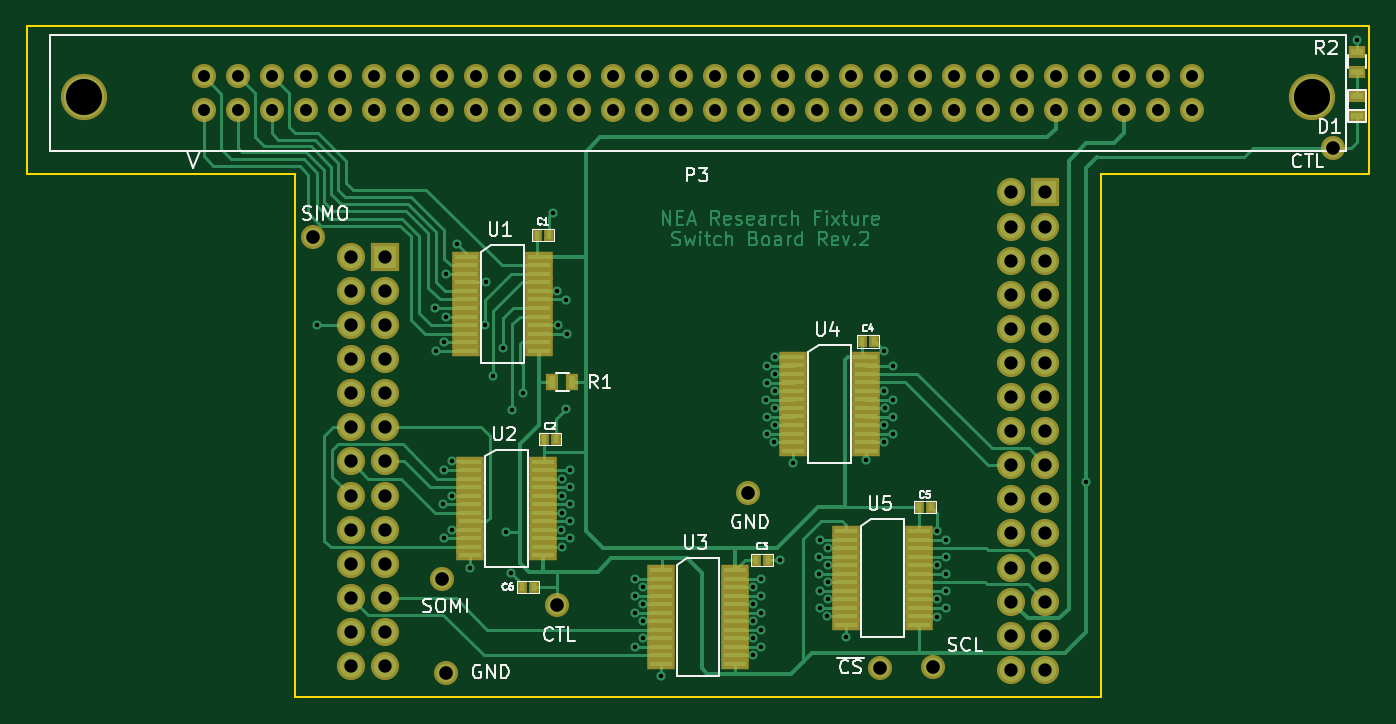
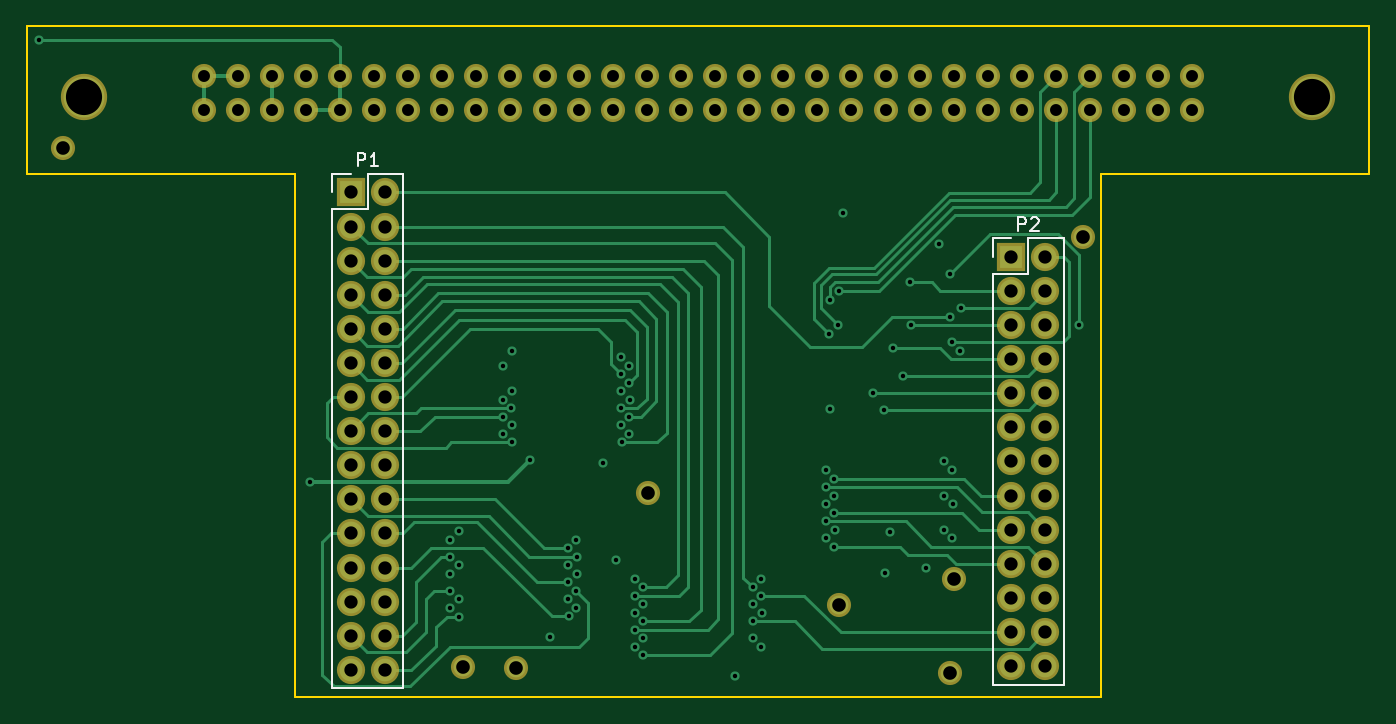
Circuit board: 10 layer files. Board 100.0 x 50.0 mm.
- bottom_copper: nea_research_switch_pcb_rev2-B.Cu.gbl (17169 bytes)
- bottom_mask: nea_research_switch_pcb_rev2-B.Mask.gbs (3345 bytes)
- paste: nea_research_switch_pcb_rev2-B.Paste.gbp (268 bytes)
- bottom_silk: nea_research_switch_pcb_rev2-B.SilkS.gbo (2019 bytes)
- outline: nea_research_switch_pcb_rev2-Edge.Cuts.gko (673 bytes)
- top_copper: nea_research_switch_pcb_rev2-F.Cu.gtl (34155 bytes)
- top_mask: nea_research_switch_pcb_rev2-F.Mask.gts (6696 bytes)
- paste: nea_research_switch_pcb_rev2-F.Paste.gtp (3604 bytes)
- top_silk: nea_research_switch_pcb_rev2-F.SilkS.gto (18816 bytes)
- drill: nea_research_switch_pcb_rev2.drl (3612 bytes)

=== bottom_copper: nea_research_switch_pcb_rev2-B.Cu.gbl (17169 bytes, source omitted) ===
=== bottom_mask: nea_research_switch_pcb_rev2-B.Mask.gbs ===
G04 #@! TF.FileFunction,Soldermask,Bot*
%FSLAX46Y46*%
G04 Gerber Fmt 4.6, Leading zero omitted, Abs format (unit mm)*
G04 Created by KiCad (PCBNEW 4.0.1-stable) date 2/17/2017 10:30:23 PM*
%MOMM*%
G01*
G04 APERTURE LIST*
%ADD10C,0.100000*%
%ADD11C,1.797000*%
%ADD12C,3.448000*%
%ADD13R,2.100000X2.100000*%
%ADD14O,2.100000X2.100000*%
G04 APERTURE END LIST*
D10*
D11*
X-36830000Y23704600D03*
X-36830000Y26244600D03*
X-34290000Y23704600D03*
X-34290000Y26244600D03*
X-31750000Y23704600D03*
X-31750000Y26244600D03*
X-29210000Y23704600D03*
X-29210000Y26244600D03*
X-26670000Y23704600D03*
X-26670000Y26244600D03*
X-24130000Y23704600D03*
X-24130000Y26244600D03*
X-21590000Y23704600D03*
X-21590000Y26244600D03*
X-19050000Y23704600D03*
X-19050000Y26244600D03*
X-16510000Y23704600D03*
X-16510000Y26244600D03*
X-13970000Y23704600D03*
X-13970000Y26244600D03*
X-11430000Y23704600D03*
X-11430000Y26244600D03*
X-8890000Y23704600D03*
X-8890000Y26244600D03*
X-6350000Y23704600D03*
X-6350000Y26244600D03*
X-3810000Y23704600D03*
X-3810000Y26244600D03*
X-1270000Y23704600D03*
X-1270000Y26244600D03*
X1270000Y23704600D03*
X1270000Y26244600D03*
X3810000Y23704600D03*
X3810000Y26244600D03*
X6350000Y23704600D03*
X6350000Y26244600D03*
X8890000Y23704600D03*
X8890000Y26244600D03*
X11430000Y23704600D03*
X11430000Y26244600D03*
X13970000Y23704600D03*
X13970000Y26244600D03*
X16510000Y23704600D03*
X16510000Y26244600D03*
X19050000Y23704600D03*
X19050000Y26244600D03*
X21590000Y23704600D03*
X21590000Y26244600D03*
X24130000Y23704600D03*
X24130000Y26244600D03*
X26670000Y23704600D03*
X26670000Y26244600D03*
X29210000Y23704600D03*
X29210000Y26244600D03*
X31750000Y23704600D03*
X31750000Y26244600D03*
X34290000Y23704600D03*
X34290000Y26244600D03*
X36830000Y23704600D03*
X36830000Y26244600D03*
D12*
X45720000Y24720600D03*
X-45720000Y24720600D03*
D13*
X25875000Y17600000D03*
D14*
X23335000Y17600000D03*
X25875000Y15060000D03*
X23335000Y15060000D03*
X25875000Y12520000D03*
X23335000Y12520000D03*
X25875000Y9980000D03*
X23335000Y9980000D03*
X25875000Y7440000D03*
X23335000Y7440000D03*
X25875000Y4900000D03*
X23335000Y4900000D03*
X25875000Y2360000D03*
X23335000Y2360000D03*
X25875000Y-180000D03*
X23335000Y-180000D03*
X25875000Y-2720000D03*
X23335000Y-2720000D03*
X25875000Y-5260000D03*
X23335000Y-5260000D03*
X25875000Y-7800000D03*
X23335000Y-7800000D03*
X25875000Y-10340000D03*
X23335000Y-10340000D03*
X25875000Y-12880000D03*
X23335000Y-12880000D03*
X25875000Y-15420000D03*
X23335000Y-15420000D03*
X25875000Y-17960000D03*
X23335000Y-17960000D03*
D13*
X-23325000Y12800000D03*
D14*
X-25865000Y12800000D03*
X-23325000Y10260000D03*
X-25865000Y10260000D03*
X-23325000Y7720000D03*
X-25865000Y7720000D03*
X-23325000Y5180000D03*
X-25865000Y5180000D03*
X-23325000Y2640000D03*
X-25865000Y2640000D03*
X-23325000Y100000D03*
X-25865000Y100000D03*
X-23325000Y-2440000D03*
X-25865000Y-2440000D03*
X-23325000Y-4980000D03*
X-25865000Y-4980000D03*
X-23325000Y-7520000D03*
X-25865000Y-7520000D03*
X-23325000Y-10060000D03*
X-25865000Y-10060000D03*
X-23325000Y-12600000D03*
X-25865000Y-12600000D03*
X-23325000Y-15140000D03*
X-25865000Y-15140000D03*
X-23325000Y-17680000D03*
X-25865000Y-17680000D03*
D11*
X13589000Y-17805400D03*
X17526000Y-17780000D03*
X-10490200Y-13131800D03*
X-18796000Y-18186400D03*
X3708400Y-4826000D03*
X47294800Y20929600D03*
X-28676600Y14274800D03*
X-19050000Y-11201400D03*
M02*

=== paste: nea_research_switch_pcb_rev2-B.Paste.gbp ===
G04 #@! TF.FileFunction,Paste,Bot*
%FSLAX46Y46*%
G04 Gerber Fmt 4.6, Leading zero omitted, Abs format (unit mm)*
G04 Created by KiCad (PCBNEW 4.0.1-stable) date 2/17/2017 10:30:22 PM*
%MOMM*%
G01*
G04 APERTURE LIST*
%ADD10C,0.100000*%
G04 APERTURE END LIST*
D10*
M02*

=== bottom_silk: nea_research_switch_pcb_rev2-B.SilkS.gbo ===
G04 #@! TF.FileFunction,Legend,Bot*
%FSLAX46Y46*%
G04 Gerber Fmt 4.6, Leading zero omitted, Abs format (unit mm)*
G04 Created by KiCad (PCBNEW 4.0.1-stable) date 2/17/2017 10:30:23 PM*
%MOMM*%
G01*
G04 APERTURE LIST*
%ADD10C,0.100000*%
%ADD11C,0.120000*%
%ADD12C,0.150000*%
G04 APERTURE END LIST*
D10*
D11*
X27265000Y16330000D02*
X27265000Y-19350000D01*
X27265000Y-19350000D02*
X21945000Y-19350000D01*
X21945000Y-19350000D02*
X21945000Y18990000D01*
X21945000Y18990000D02*
X24605000Y18990000D01*
X24605000Y18990000D02*
X24605000Y16330000D01*
X24605000Y16330000D02*
X27265000Y16330000D01*
X27265000Y17600000D02*
X27265000Y18990000D01*
X27265000Y18990000D02*
X25875000Y18990000D01*
X-21935000Y11530000D02*
X-21935000Y-19070000D01*
X-21935000Y-19070000D02*
X-27255000Y-19070000D01*
X-27255000Y-19070000D02*
X-27255000Y14190000D01*
X-27255000Y14190000D02*
X-24595000Y14190000D01*
X-24595000Y14190000D02*
X-24595000Y11530000D01*
X-24595000Y11530000D02*
X-21935000Y11530000D01*
X-21935000Y12800000D02*
X-21935000Y14190000D01*
X-21935000Y14190000D02*
X-23325000Y14190000D01*
D12*
X25343095Y19537619D02*
X25343095Y20537619D01*
X24962142Y20537619D01*
X24866904Y20490000D01*
X24819285Y20442381D01*
X24771666Y20347143D01*
X24771666Y20204286D01*
X24819285Y20109048D01*
X24866904Y20061429D01*
X24962142Y20013810D01*
X25343095Y20013810D01*
X23819285Y19537619D02*
X24390714Y19537619D01*
X24105000Y19537619D02*
X24105000Y20537619D01*
X24200238Y20394762D01*
X24295476Y20299524D01*
X24390714Y20251905D01*
X-23856905Y14737619D02*
X-23856905Y15737619D01*
X-24237858Y15737619D01*
X-24333096Y15690000D01*
X-24380715Y15642381D01*
X-24428334Y15547143D01*
X-24428334Y15404286D01*
X-24380715Y15309048D01*
X-24333096Y15261429D01*
X-24237858Y15213810D01*
X-23856905Y15213810D01*
X-24809286Y15642381D02*
X-24856905Y15690000D01*
X-24952143Y15737619D01*
X-25190239Y15737619D01*
X-25285477Y15690000D01*
X-25333096Y15642381D01*
X-25380715Y15547143D01*
X-25380715Y15451905D01*
X-25333096Y15309048D01*
X-24761667Y14737619D01*
X-25380715Y14737619D01*
M02*

=== outline: nea_research_switch_pcb_rev2-Edge.Cuts.gko ===
G04 #@! TF.FileFunction,Profile,NP*
%FSLAX46Y46*%
G04 Gerber Fmt 4.6, Leading zero omitted, Abs format (unit mm)*
G04 Created by KiCad (PCBNEW 4.0.1-stable) date 2/17/2017 10:30:23 PM*
%MOMM*%
G01*
G04 APERTURE LIST*
%ADD10C,0.100000*%
%ADD11C,0.150000*%
G04 APERTURE END LIST*
D10*
D11*
X50000000Y30000000D02*
X-50000000Y30000000D01*
X50000000Y19000000D02*
X50000000Y30000000D01*
X-50000000Y19000000D02*
X-50000000Y30000000D01*
X30000000Y19000000D02*
X50000000Y19000000D01*
X-50000000Y19000000D02*
X-30000000Y19000000D01*
X-30000000Y19000000D02*
X-30000000Y-20000000D01*
X30000000Y-20000000D02*
X30000000Y19000000D01*
X-30000000Y-20000000D02*
X30000000Y-20000000D01*
M02*

=== top_copper: nea_research_switch_pcb_rev2-F.Cu.gtl (34155 bytes, source omitted) ===
=== top_mask: nea_research_switch_pcb_rev2-F.Mask.gts (6696 bytes, source omitted) ===
=== paste: nea_research_switch_pcb_rev2-F.Paste.gtp ===
G04 #@! TF.FileFunction,Paste,Top*
%FSLAX46Y46*%
G04 Gerber Fmt 4.6, Leading zero omitted, Abs format (unit mm)*
G04 Created by KiCad (PCBNEW 4.0.1-stable) date 2/17/2017 10:30:23 PM*
%MOMM*%
G01*
G04 APERTURE LIST*
%ADD10C,0.100000*%
%ADD11R,1.651000X0.381000*%
%ADD12R,0.400000X0.600000*%
%ADD13R,0.900000X0.500000*%
%ADD14R,0.500000X0.900000*%
G04 APERTURE END LIST*
D10*
D11*
X-17297400Y12801600D03*
X-17297400Y12166600D03*
X-17297400Y11531600D03*
X-17297400Y10896600D03*
X-17297400Y10261600D03*
X-17297400Y9626600D03*
X-17297400Y8991600D03*
X-17297400Y8356600D03*
X-17297400Y7721600D03*
X-17297400Y7086600D03*
X-17297400Y6451600D03*
X-17297400Y5816600D03*
X-11836400Y5816600D03*
X-11836400Y6451600D03*
X-11836400Y7086600D03*
X-11836400Y7721600D03*
X-11836400Y8356600D03*
X-11836400Y8991600D03*
X-11836400Y9626600D03*
X-11836400Y10261600D03*
X-11836400Y10896600D03*
X-11836400Y11531600D03*
X-11836400Y12166600D03*
X-11836400Y12801600D03*
X-16982440Y-2448560D03*
X-16982440Y-3083560D03*
X-16982440Y-3718560D03*
X-16982440Y-4353560D03*
X-16982440Y-4988560D03*
X-16982440Y-5623560D03*
X-16982440Y-6258560D03*
X-16982440Y-6893560D03*
X-16982440Y-7528560D03*
X-16982440Y-8163560D03*
X-16982440Y-8798560D03*
X-16982440Y-9433560D03*
X-11521440Y-9433560D03*
X-11521440Y-8798560D03*
X-11521440Y-8163560D03*
X-11521440Y-7528560D03*
X-11521440Y-6893560D03*
X-11521440Y-6258560D03*
X-11521440Y-5623560D03*
X-11521440Y-4988560D03*
X-11521440Y-4353560D03*
X-11521440Y-3718560D03*
X-11521440Y-3083560D03*
X-11521440Y-2448560D03*
X-2743200Y-10530840D03*
X-2743200Y-11165840D03*
X-2743200Y-11800840D03*
X-2743200Y-12435840D03*
X-2743200Y-13070840D03*
X-2743200Y-13705840D03*
X-2743200Y-14340840D03*
X-2743200Y-14975840D03*
X-2743200Y-15610840D03*
X-2743200Y-16245840D03*
X-2743200Y-16880840D03*
X-2743200Y-17515840D03*
X2717800Y-17515840D03*
X2717800Y-16880840D03*
X2717800Y-16245840D03*
X2717800Y-15610840D03*
X2717800Y-14975840D03*
X2717800Y-14340840D03*
X2717800Y-13705840D03*
X2717800Y-13070840D03*
X2717800Y-12435840D03*
X2717800Y-11800840D03*
X2717800Y-11165840D03*
X2717800Y-10530840D03*
X7071360Y5354320D03*
X7071360Y4719320D03*
X7071360Y4084320D03*
X7071360Y3449320D03*
X7071360Y2814320D03*
X7071360Y2179320D03*
X7071360Y1544320D03*
X7071360Y909320D03*
X7071360Y274320D03*
X7071360Y-360680D03*
X7071360Y-995680D03*
X7071360Y-1630680D03*
X12532360Y-1630680D03*
X12532360Y-995680D03*
X12532360Y-360680D03*
X12532360Y274320D03*
X12532360Y909320D03*
X12532360Y1544320D03*
X12532360Y2179320D03*
X12532360Y2814320D03*
X12532360Y3449320D03*
X12532360Y4084320D03*
X12532360Y4719320D03*
X12532360Y5354320D03*
X11008360Y-7630160D03*
X11008360Y-8265160D03*
X11008360Y-8900160D03*
X11008360Y-9535160D03*
X11008360Y-10170160D03*
X11008360Y-10805160D03*
X11008360Y-11440160D03*
X11008360Y-12075160D03*
X11008360Y-12710160D03*
X11008360Y-13345160D03*
X11008360Y-13980160D03*
X11008360Y-14615160D03*
X16469360Y-14615160D03*
X16469360Y-13980160D03*
X16469360Y-13345160D03*
X16469360Y-12710160D03*
X16469360Y-12075160D03*
X16469360Y-11440160D03*
X16469360Y-10805160D03*
X16469360Y-10170160D03*
X16469360Y-9535160D03*
X16469360Y-8900160D03*
X16469360Y-8265160D03*
X16469360Y-7630160D03*
D12*
X-11981600Y14452600D03*
X-11081600Y14452600D03*
X-11499000Y-787400D03*
X-10599000Y-787400D03*
X4325200Y-9753600D03*
X5225200Y-9753600D03*
X12224600Y6502400D03*
X13124600Y6502400D03*
X16466400Y-5842000D03*
X17366400Y-5842000D03*
X-12199200Y-11785600D03*
X-13099200Y-11785600D03*
D13*
X49072800Y24778400D03*
X49072800Y23278400D03*
D14*
X-9359200Y3454400D03*
X-10859200Y3454400D03*
D13*
X49072800Y28080400D03*
X49072800Y26580400D03*
M02*

=== top_silk: nea_research_switch_pcb_rev2-F.SilkS.gto (18816 bytes, source omitted) ===
=== drill: nea_research_switch_pcb_rev2.drl ===
M48
;DRILL file {KiCad 4.0.1-stable} date 2/17/2017 10:30:40 PM
;FORMAT={-:-/ absolute / inch / decimal}
FMAT,2
INCH,TZ
T1C0.013
T2C0.035
T3C0.039
T4C0.040
T5C0.106
%
G90
G05
M72
T1
X-1.117Y0.304
X-0.771Y0.354
X-0.7678Y0.2292
X-0.7468Y-0.2212
X-0.7454Y-0.3212
X-0.7452Y-0.1212
X-0.744Y0.254
X-0.74Y0.329
X-0.738Y0.454
X-0.7222Y-0.1964
X-0.722Y-0.296
X-0.721Y-0.0962
X-0.707Y0.5404
X-0.6694Y-0.4078
X-0.626Y0.304
X-0.622Y0.429
X-0.6Y0.154
X-0.573Y0.236
X-0.5634Y-0.3028
X-0.548Y-0.424
X-0.545Y0.055
X-0.513Y0.104
X-0.425Y0.634
X-0.4136Y0.404
X-0.4112Y0.304
X-0.4006Y-0.296
X-0.4002Y-0.196
X-0.4002Y-0.3464
X-0.3994Y-0.2462
X-0.3988Y-0.1462
X-0.388Y0.058
X-0.3862Y0.3788
X-0.385Y0.279
X-0.3756Y-0.1214
X-0.3756Y-0.1712
X-0.3756Y-0.2712
X-0.3752Y-0.3212
X-0.3748Y-0.2212
X-0.1862Y-0.5396
X-0.1854Y-0.4898
X-0.1848Y-0.6396
X-0.1846Y-0.4396
X-0.1616Y-0.5148
X-0.1616Y-0.5642
X-0.1614Y-0.6144
X-0.1602Y-0.4646
X-0.1088Y-0.7262
X0.16Y-0.6144
X0.1604Y-0.5144
X0.1604Y-0.6648
X0.1612Y-0.5646
X0.1618Y-0.4646
X0.185Y-0.4398
X0.185Y-0.4896
X0.185Y-0.5896
X0.1854Y-0.6396
X0.1858Y-0.5396
X0.2002Y0.0852
X0.201Y0.135
X0.2016Y0.0354
X0.2016Y-0.0148
X0.2018Y0.1852
X0.2242Y-0.0398
X0.2248Y0.11
X0.2248Y0.0606
X0.225Y0.0104
X0.226Y0.2102
X0.2262Y0.1602
X0.241Y-0.384
X0.2776Y-0.1014
X0.3554Y-0.4256
X0.3562Y-0.3758
X0.3568Y-0.4754
X0.3568Y-0.5256
X0.357Y-0.3256
X0.3794Y-0.5506
X0.38Y-0.4008
X0.38Y-0.4502
X0.3802Y-0.5004
X0.3814Y-0.3506
X0.4328Y-0.6122
X0.4926Y-0.0932
X0.546Y0.228
X0.5464Y0.0104
X0.5468Y0.1104
X0.5468Y-0.04
X0.5476Y0.0602
X0.5714Y0.185
X0.5714Y0.0352
X0.5718Y-0.0148
X0.5722Y0.0852
X0.7016Y-0.5004
X0.702Y-0.299
X0.702Y-0.4004
X0.702Y-0.5508
X0.7266Y-0.3258
X0.7266Y-0.3756
X0.7266Y-0.4756
X0.727Y-0.5256
X0.7274Y-0.4256
X1.1368Y-0.1572
X1.932Y1.141
T2
X-1.45Y1.0333
X-1.45Y0.9333
X-1.35Y1.0333
X-1.35Y0.9333
X-1.25Y1.0333
X-1.25Y0.9333
X-1.15Y1.0333
X-1.15Y0.9333
X-1.05Y1.0333
X-1.05Y0.9333
X-0.95Y1.0333
X-0.95Y0.9333
X-0.85Y1.0333
X-0.85Y0.9333
X-0.75Y1.0333
X-0.75Y0.9333
X-0.65Y1.0333
X-0.65Y0.9333
X-0.55Y1.0333
X-0.55Y0.9333
X-0.45Y1.0333
X-0.45Y0.9333
X-0.35Y1.0333
X-0.35Y0.9333
X-0.25Y1.0333
X-0.25Y0.9333
X-0.15Y1.0333
X-0.15Y0.9333
X-0.05Y1.0333
X-0.05Y0.9333
X0.05Y1.0333
X0.05Y0.9333
X0.15Y1.0333
X0.15Y0.9333
X0.25Y1.0333
X0.25Y0.9333
X0.35Y1.0333
X0.35Y0.9333
X0.45Y1.0333
X0.45Y0.9333
X0.55Y1.0333
X0.55Y0.9333
X0.65Y1.0333
X0.65Y0.9333
X0.75Y1.0333
X0.75Y0.9333
X0.85Y1.0333
X0.85Y0.9333
X0.95Y1.0333
X0.95Y0.9333
X1.05Y1.0333
X1.05Y0.9333
X1.15Y1.0333
X1.15Y0.9333
X1.25Y1.0333
X1.25Y0.9333
X1.35Y1.0333
X1.35Y0.9333
X1.45Y1.0333
X1.45Y0.9333
T3
X-1.0183Y0.5039
X-1.0183Y0.4039
X-1.0183Y0.3039
X-1.0183Y0.2039
X-1.0183Y0.1039
X-1.0183Y0.0039
X-1.0183Y-0.0961
X-1.0183Y-0.1961
X-1.0183Y-0.2961
X-1.0183Y-0.3961
X-1.0183Y-0.4961
X-1.0183Y-0.5961
X-1.0183Y-0.6961
X-0.9183Y0.5039
X-0.9183Y0.4039
X-0.9183Y0.3039
X-0.9183Y0.2039
X-0.9183Y0.1039
X-0.9183Y0.0039
X-0.9183Y-0.0961
X-0.9183Y-0.1961
X-0.9183Y-0.2961
X-0.9183Y-0.3961
X-0.9183Y-0.4961
X-0.9183Y-0.5961
X-0.9183Y-0.6961
X0.9187Y0.6929
X0.9187Y0.5929
X0.9187Y0.4929
X0.9187Y0.3929
X0.9187Y0.2929
X0.9187Y0.1929
X0.9187Y0.0929
X0.9187Y-0.0071
X0.9187Y-0.1071
X0.9187Y-0.2071
X0.9187Y-0.3071
X0.9187Y-0.4071
X0.9187Y-0.5071
X0.9187Y-0.6071
X0.9187Y-0.7071
X1.0187Y0.6929
X1.0187Y0.5929
X1.0187Y0.4929
X1.0187Y0.3929
X1.0187Y0.2929
X1.0187Y0.1929
X1.0187Y0.0929
X1.0187Y-0.0071
X1.0187Y-0.1071
X1.0187Y-0.2071
X1.0187Y-0.3071
X1.0187Y-0.4071
X1.0187Y-0.5071
X1.0187Y-0.6071
X1.0187Y-0.7071
T4
X-1.129Y0.562
X-0.75Y-0.441
X-0.74Y-0.716
X-0.413Y-0.517
X0.146Y-0.19
X0.535Y-0.701
X0.69Y-0.7
X1.862Y0.824
T5
X-1.8Y0.9733
X1.8Y0.9733
T0
M30

